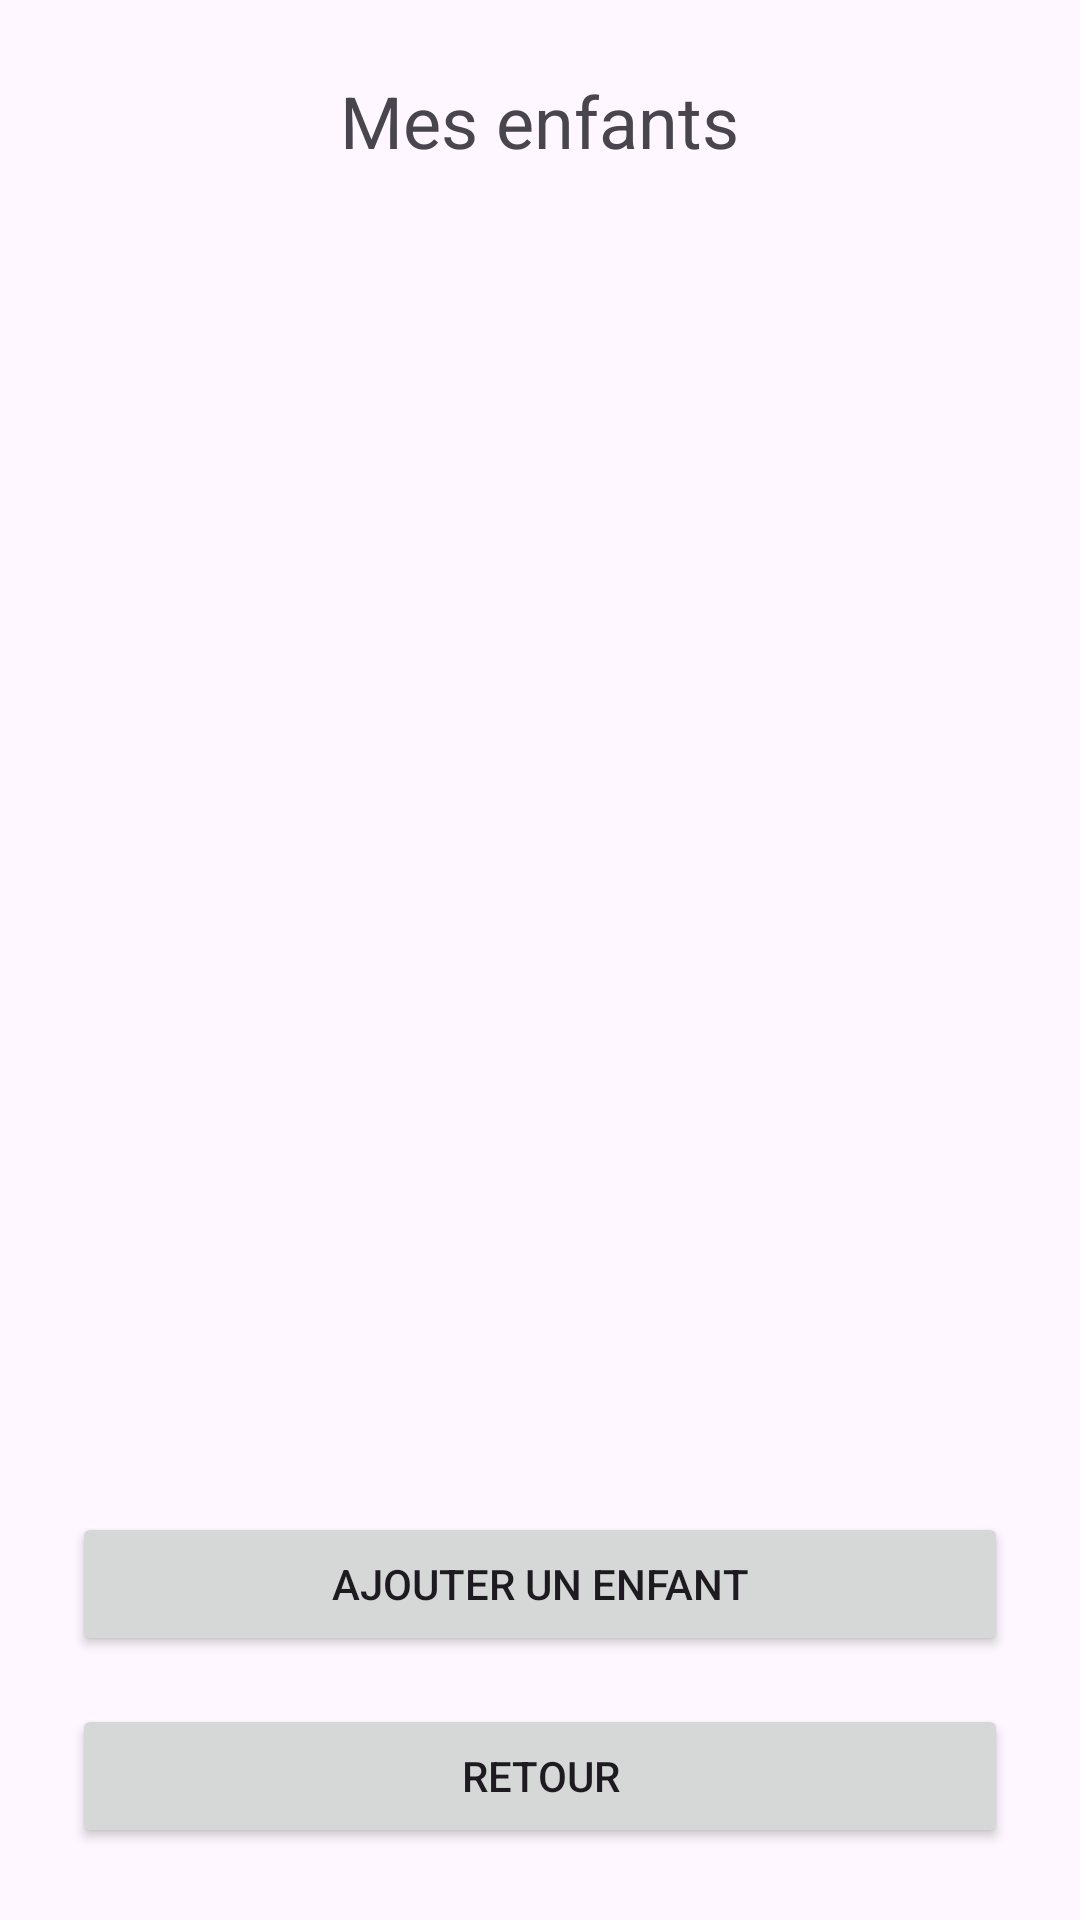

The Android layout XML behind this screen, and the referenced resources:
<!-- AndroidManifest.xml: application theme Theme.TournoisSportifs -->
<!-- res/layout/activity_mes_enfants.xml -->
<?xml version="1.0" encoding="utf-8"?>
<LinearLayout xmlns:android="http://schemas.android.com/apk/res/android"
    android:layout_width="match_parent"
    android:layout_height="match_parent"
    android:orientation="vertical"
    android:padding="24dp">

    <TextView
        android:id="@+id/lblTitre"
        android:layout_width="wrap_content"
        android:layout_height="wrap_content"
        android:layout_gravity="center_horizontal"
        android:layout_marginBottom="16dp"
        android:gravity="center"
        android:text="@string/titre_mes_enfants"
        android:textSize="24sp" />

    <ListView
        android:id="@+id/lvEnfants"
        android:layout_width="match_parent"
        android:layout_height="0dp"
        android:layout_weight="1" />

    <Button
        android:id="@+id/btnAjouterEnfant"
        android:layout_width="match_parent"
        android:layout_height="wrap_content"
        android:layout_marginTop="16dp"
        android:onClick="ouvrirAjouterEnfant"
        android:text="@string/btn_ajouter_enfant" />

    <Button
        android:id="@+id/btnRetour"
        android:layout_width="match_parent"
        android:layout_height="wrap_content"
        android:layout_marginTop="16dp"
        android:onClick="onretour"
        android:text="@string/btn_retour" />

</LinearLayout>
<!-- resources referenced by this layout -->
<resources>
  <string name="btn_ajouter_enfant">Ajouter un enfant</string>
  <string name="btn_retour">Retour</string>
  <string name="titre_mes_enfants">Mes enfants</string>
  <style name="Theme.TournoisSportifs" parent="Base.Theme.TournoisSportifs" />
  <style name="Base.Theme.TournoisSportifs" parent="Theme.Material3.DayNight.NoActionBar">
          
          
      </style>
</resources>
